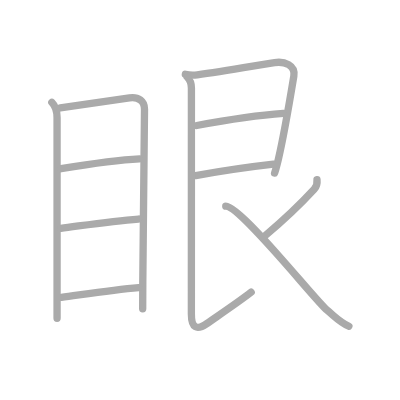
t = 0.00 s
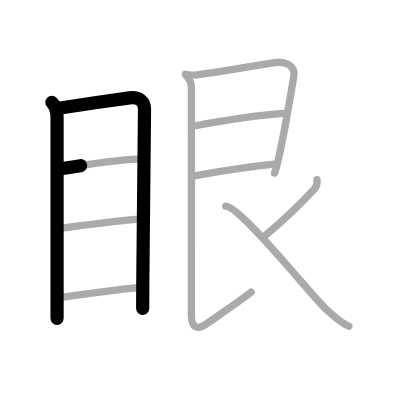
t = 2.25 s
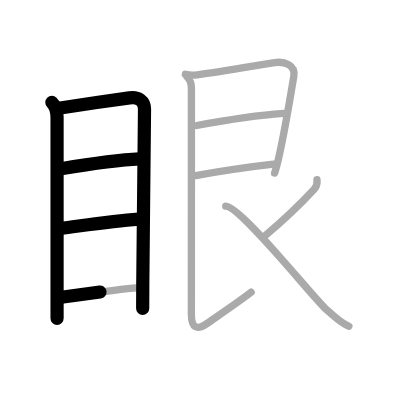
t = 4.50 s
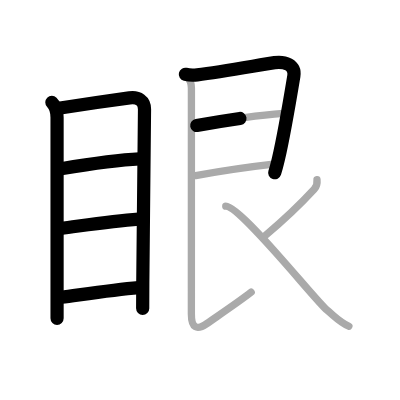
t = 6.50 s
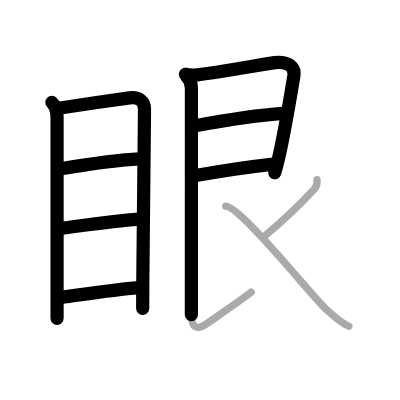
t = 8.75 s
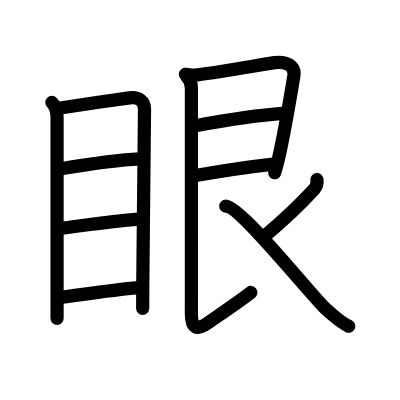
t = 11.00 s

The animated SVG that drew these frames (rendered in a browser with its animation timeline set to each time). Animation: 11 SMIL elements (animate=11); one cycle of 11.00 s.

<?xml version="1.0" standalone="no"?>
<!DOCTYPE svg PUBLIC "-//W3C//DTD SVG 1.1//EN"   "http://www.w3.org/Graphics/SVG/1.1/DTD/svg11.dtd">
<svg width="400px" height="400px"  version="1.1" xmlns="http://www.w3.org/2000/svg">
  <defs>
    <marker id="Triangle" viewBox="0 0 10 10" refX="0" refY="5" markerUnits="strokeWidth" markerWidth="3" style="stroke-opacity:0%;fill:#aaaaaa;" markerHeight="2" orient="auto">
      <path d="M 0 0 L 10 5 L 0 10 z" />
    </marker>
    
    <marker id="Arrow" viewBox="0 0 10 10" refX="5" refY="5" markerUnits="strokeWidth" markerWidth="1.8" style="stroke-opacity:0%;fill:#770000;" markerHeight="2" orient="auto">
      <path d="M 0 4 L 6 4 L 4 1 L 10 5 L 4 9 L 6 6 L 0 6 z" />
        <circle cx="5" cy="5" r="5" />
      </marker>
    
    <marker id="TriangleRed" viewBox="0 0 10 10" refX="0" refY="5" markerUnits="strokeWidth" markerWidth="3" style="stroke-opacity:0%;fill:#CC0000;" markerHeight="2" orient="auto">
      <path d="M 0 0 L 10 5 L 0 10 z" />
    </marker>
    
    <marker id="ArrowRed" viewBox="0 0 10 10" refX="5" refY="5" markerUnits="strokeWidth" markerWidth="1.8" style="stroke-opacity:0%;fill:#CC0000;" markerHeight="2" orient="auto">
      <path d="M 0 4 L 6 4 L 4 1 L 10 5 L 4 9 L 6 6 L 0 6 z" />
        <circle cx="5" cy="5" r="5" />
      </marker>
    
  </defs>
  
  <path style="fill:#ffffff; fill-opacity:100%; fill-rule:evenodd; stroke-width:0;" d="M 0 0 L 400px 0 L 400px 400px L 0 400px L 0 0" />

  <g transform="scale(3.6697247706422 3.6697247706422)">
<path style="fill:none; fill-opacity:0%; fill-rule:evenodd; stroke:#aaaaaa; stroke-opacity:100%; stroke-width: 1.5pt; stroke-linejoin:round; stroke-linecap:round;" d="M14.13 27.89c1.05 1.05 1.42 2.46 1.42 4.14c0 1.35 0 33.07 0 47.72c0 3.59 0 6.16 0 7"></path>
<path style="fill:none; fill-opacity:0%; fill-rule:evenodd; stroke:#aaaaaa; stroke-opacity:100%; stroke-width: 1.5pt; stroke-linejoin:round; stroke-linecap:round;" d="M16.43 29.41c2.78-0.46 14.59-2.14 18.86-2.73c2.46-0.34 4.09 0.82 4.09 3.07c0 6.8-0.36 32.07-0.47 47.38c-0.02 2.71-0.03 5.11-0.03 7.03"></path>
<path style="fill:none; fill-opacity:0%; fill-rule:evenodd; stroke:#aaaaaa; stroke-opacity:100%; stroke-width: 1.5pt; stroke-linejoin:round; stroke-linecap:round;" d="M16.64 45.97C22.5 45 33.25 43.5 38.01 43.29"></path>
<path style="fill:none; fill-opacity:0%; fill-rule:evenodd; stroke:#aaaaaa; stroke-opacity:100%; stroke-width: 1.5pt; stroke-linejoin:round; stroke-linecap:round;" d="M16.57 62.22c5.62-0.71 13.56-1.97 21.19-2.53"></path>
<path style="fill:none; fill-opacity:0%; fill-rule:evenodd; stroke:#aaaaaa; stroke-opacity:100%; stroke-width: 1.5pt; stroke-linejoin:round; stroke-linecap:round;" d="M16.73 81.01C22.5 80.25 30.5 79 37.79 78.37"></path>
<path style="fill:none; fill-opacity:0%; fill-rule:evenodd; stroke:#aaaaaa; stroke-opacity:100%; stroke-width: 1.5pt; stroke-linejoin:round; stroke-linecap:round;" d="M50.51 20.24c0.76 0.18 1.89 0.32 3.24 0.15c7-0.89 17.26-2.77 21.08-3.33c2.65-0.39 5.75 0.6 5.24 3.69c-0.98 5.91-2.69 16.13-4.19 22.53c-0.37 1.56-0.72 2.89-1.05 3.88"></path>
<path style="fill:none; fill-opacity:0%; fill-rule:evenodd; stroke:#aaaaaa; stroke-opacity:100%; stroke-width: 1.5pt; stroke-linejoin:round; stroke-linecap:round;" d="M53.62 34.2c6.5-1.2 17.13-2.83 23.6-3.29"></path>
<path style="fill:none; fill-opacity:0%; fill-rule:evenodd; stroke:#aaaaaa; stroke-opacity:100%; stroke-width: 1.5pt; stroke-linejoin:round; stroke-linecap:round;" d="M53.32 47.83c8.18-1.45 13.35-2.23 21.19-3.11"></path>
<path style="fill:none; fill-opacity:0%; fill-rule:evenodd; stroke:#aaaaaa; stroke-opacity:100%; stroke-width: 1.5pt; stroke-linejoin:round; stroke-linecap:round;" d="M51.01 20.99c0.69 0.69 1.15 1.8 1.15 2.97c0 20.29-0.01 58.75-0.01 61.6c0 3.81 1.45 4.56 4.31 2.56c2.86-2 8.67-5.88 11.98-8.49"></path>
<path style="fill:none; fill-opacity:0%; fill-rule:evenodd; stroke:#aaaaaa; stroke-opacity:100%; stroke-width: 1.5pt; stroke-linejoin:round; stroke-linecap:round;" d="M86.38 48.94c0.12 1.06-0.12 1.94-0.77 2.65C82 55.5 77 60.25 72.23 64.25"></path>
<path style="fill:none; fill-opacity:0%; fill-rule:evenodd; stroke:#aaaaaa; stroke-opacity:100%; stroke-width: 1.5pt; stroke-linejoin:round; stroke-linecap:round;" d="M61.52 56.17c4.09 0 24.55 25.91 27.61 28.36c1.99 1.59 3.24 3.09 5.94 4.37"></path>

<path style="fill:none; fill-opacity:0%; fill-rule:evenodd; stroke:#000000; stroke-opacity:100%; stroke-width: 2.7pt; stroke-linejoin:round; stroke-linecap:round;" d="M14.13 27.89c1.05 1.05 1.42 2.46 1.42 4.14c0 1.35 0 33.07 0 47.72c0 3.59 0 6.16 0 7" pathLength="100" stroke-dashoffset="100" stroke-dasharray="100 105"><animate id="dashAnim1" attributeName="stroke-dashoffset" from="100" to="0" dur="1s" calcMode="linear" fill="freeze"/></path>
<path style="fill:none; fill-opacity:0%; fill-rule:evenodd; stroke:#000000; stroke-opacity:100%; stroke-width: 2.7pt; stroke-linejoin:round; stroke-linecap:round;" d="M16.43 29.41c2.78-0.46 14.59-2.14 18.86-2.73c2.46-0.34 4.09 0.82 4.09 3.07c0 6.8-0.36 32.07-0.47 47.38c-0.02 2.71-0.03 5.11-0.03 7.03" pathLength="100" stroke-dashoffset="100" stroke-dasharray="100 105"><animate id="dashAnim2" attributeName="stroke-dashoffset" from="100" to="0" dur="1s" calcMode="linear" begin="dashAnim1.end" fill="freeze"/></path>
<path style="fill:none; fill-opacity:0%; fill-rule:evenodd; stroke:#000000; stroke-opacity:100%; stroke-width: 2.7pt; stroke-linejoin:round; stroke-linecap:round;" d="M16.64 45.97C22.5 45 33.25 43.5 38.01 43.29" pathLength="100" stroke-dashoffset="100" stroke-dasharray="100 105"><animate id="dashAnim3" attributeName="stroke-dashoffset" from="100" to="0" dur="1s" calcMode="linear" begin="dashAnim2.end" fill="freeze"/></path>
<path style="fill:none; fill-opacity:0%; fill-rule:evenodd; stroke:#000000; stroke-opacity:100%; stroke-width: 2.7pt; stroke-linejoin:round; stroke-linecap:round;" d="M16.57 62.22c5.62-0.71 13.56-1.97 21.19-2.53" pathLength="100" stroke-dashoffset="100" stroke-dasharray="100 105"><animate id="dashAnim4" attributeName="stroke-dashoffset" from="100" to="0" dur="1s" calcMode="linear" begin="dashAnim3.end" fill="freeze"/></path>
<path style="fill:none; fill-opacity:0%; fill-rule:evenodd; stroke:#000000; stroke-opacity:100%; stroke-width: 2.7pt; stroke-linejoin:round; stroke-linecap:round;" d="M16.73 81.01C22.5 80.25 30.5 79 37.79 78.37" pathLength="100" stroke-dashoffset="100" stroke-dasharray="100 105"><animate id="dashAnim5" attributeName="stroke-dashoffset" from="100" to="0" dur="1s" calcMode="linear" begin="dashAnim4.end" fill="freeze"/></path>
<path style="fill:none; fill-opacity:0%; fill-rule:evenodd; stroke:#000000; stroke-opacity:100%; stroke-width: 2.7pt; stroke-linejoin:round; stroke-linecap:round;" d="M50.51 20.24c0.76 0.18 1.89 0.32 3.24 0.15c7-0.89 17.26-2.77 21.08-3.33c2.65-0.39 5.75 0.6 5.24 3.69c-0.98 5.91-2.69 16.13-4.19 22.53c-0.37 1.56-0.72 2.89-1.05 3.88" pathLength="100" stroke-dashoffset="100" stroke-dasharray="100 105"><animate id="dashAnim6" attributeName="stroke-dashoffset" from="100" to="0" dur="1s" calcMode="linear" begin="dashAnim5.end" fill="freeze"/></path>
<path style="fill:none; fill-opacity:0%; fill-rule:evenodd; stroke:#000000; stroke-opacity:100%; stroke-width: 2.7pt; stroke-linejoin:round; stroke-linecap:round;" d="M53.62 34.2c6.5-1.2 17.13-2.83 23.6-3.29" pathLength="100" stroke-dashoffset="100" stroke-dasharray="100 105"><animate id="dashAnim7" attributeName="stroke-dashoffset" from="100" to="0" dur="1s" calcMode="linear" begin="dashAnim6.end" fill="freeze"/></path>
<path style="fill:none; fill-opacity:0%; fill-rule:evenodd; stroke:#000000; stroke-opacity:100%; stroke-width: 2.7pt; stroke-linejoin:round; stroke-linecap:round;" d="M53.32 47.83c8.18-1.45 13.35-2.23 21.19-3.11" pathLength="100" stroke-dashoffset="100" stroke-dasharray="100 105"><animate id="dashAnim8" attributeName="stroke-dashoffset" from="100" to="0" dur="1s" calcMode="linear" begin="dashAnim7.end" fill="freeze"/></path>
<path style="fill:none; fill-opacity:0%; fill-rule:evenodd; stroke:#000000; stroke-opacity:100%; stroke-width: 2.7pt; stroke-linejoin:round; stroke-linecap:round;" d="M51.01 20.99c0.69 0.69 1.15 1.8 1.15 2.97c0 20.29-0.01 58.75-0.01 61.6c0 3.81 1.45 4.56 4.31 2.56c2.86-2 8.67-5.88 11.98-8.49" pathLength="100" stroke-dashoffset="100" stroke-dasharray="100 105"><animate id="dashAnim9" attributeName="stroke-dashoffset" from="100" to="0" dur="1s" calcMode="linear" begin="dashAnim8.end" fill="freeze"/></path>
<path style="fill:none; fill-opacity:0%; fill-rule:evenodd; stroke:#000000; stroke-opacity:100%; stroke-width: 2.7pt; stroke-linejoin:round; stroke-linecap:round;" d="M86.38 48.94c0.12 1.06-0.12 1.94-0.77 2.65C82 55.5 77 60.25 72.23 64.25" pathLength="100" stroke-dashoffset="100" stroke-dasharray="100 105"><animate id="dashAnim10" attributeName="stroke-dashoffset" from="100" to="0" dur="1s" calcMode="linear" begin="dashAnim9.end" fill="freeze"/></path>
<path style="fill:none; fill-opacity:0%; fill-rule:evenodd; stroke:#000000; stroke-opacity:100%; stroke-width: 2.7pt; stroke-linejoin:round; stroke-linecap:round;" d="M61.52 56.17c4.09 0 24.55 25.91 27.61 28.36c1.99 1.59 3.24 3.09 5.94 4.37" pathLength="100" stroke-dashoffset="100" stroke-dasharray="100 105"><animate id="dashAnim11" attributeName="stroke-dashoffset" from="100" to="0" dur="1s" calcMode="linear" begin="dashAnim10.end" fill="freeze"/></path>

</g>

</svg>  
          
